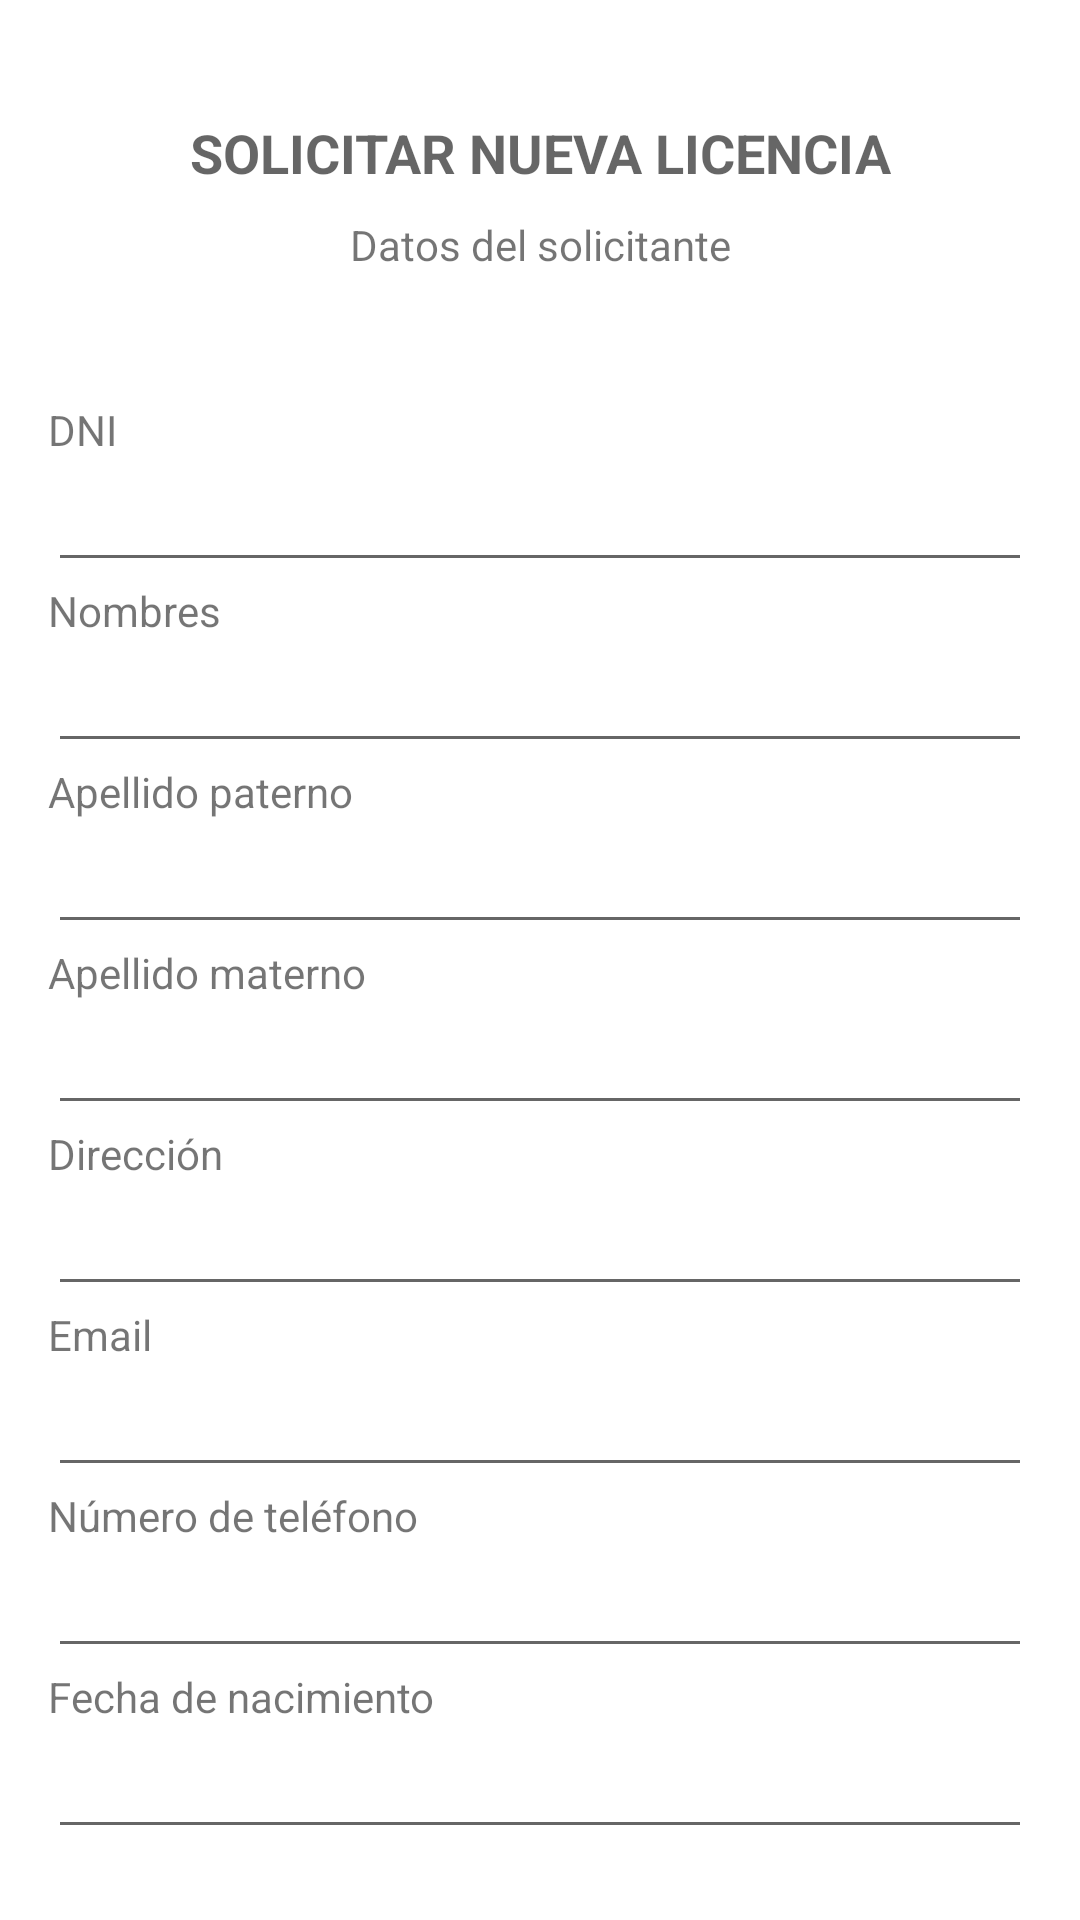

The Android layout XML behind this screen, and the referenced resources:
<!-- AndroidManifest.xml: application theme Theme.Transportesmptapp -->
<!-- res/layout/activity_request_new_license.xml -->
<?xml version="1.0" encoding="utf-8"?>
<androidx.constraintlayout.widget.ConstraintLayout xmlns:android="http://schemas.android.com/apk/res/android"
    xmlns:app="http://schemas.android.com/apk/res-auto"
    xmlns:tools="http://schemas.android.com/tools"
    android:layout_width="match_parent"
    android:layout_height="match_parent"
    android:clickable="true"
    tools:context=".RequestNewLicenseActivity">

    <androidx.constraintlayout.widget.Guideline
        android:id="@+id/guideline8"
        android:layout_width="wrap_content"
        android:layout_height="wrap_content"
        android:orientation="horizontal"
        app:layout_constraintGuide_begin="650dp" />

    <TextView
        android:id="@+id/textView11"
        android:layout_width="wrap_content"
        android:layout_height="wrap_content"
        android:text="@string/tv_new_license_title"
        android:textAllCaps="true"
        android:textAppearance="@style/TextAppearance.AppCompat.Medium"
        android:textStyle="bold"
        app:layout_constraintBottom_toTopOf="@+id/linearLayout2"
        app:layout_constraintEnd_toEndOf="parent"
        app:layout_constraintStart_toStartOf="parent"
        app:layout_constraintTop_toTopOf="parent"
        app:layout_constraintVertical_bias="0.513" />

    <LinearLayout
        android:id="@+id/linearLayout2"
        android:layout_width="0dp"
        android:layout_height="0dp"
        android:layout_marginStart="16dp"
        android:layout_marginEnd="16dp"
        android:gravity="clip_vertical|center_vertical"
        android:orientation="vertical"
        app:layout_constraintBottom_toTopOf="@+id/guideline8"
        app:layout_constraintEnd_toEndOf="parent"
        app:layout_constraintStart_toStartOf="parent"
        app:layout_constraintTop_toTopOf="@+id/guideline9">

        <TextView
            android:id="@+id/textView12"
            android:layout_width="wrap_content"
            android:layout_height="wrap_content"
            android:text="@string/tv_new_license_dni" />

        <EditText
            android:id="@+id/txtDni"
            android:layout_width="match_parent"
            android:layout_height="wrap_content"
            android:ems="10"
            android:inputType="textPersonName" />

        <TextView
            android:id="@+id/textView13"
            android:layout_width="wrap_content"
            android:layout_height="wrap_content"
            android:text="@string/tv_new_license_names" />

        <EditText
            android:id="@+id/txtNames"
            android:layout_width="match_parent"
            android:layout_height="wrap_content"
            android:ems="10"
            android:inputType="textPersonName" />

        <TextView
            android:id="@+id/textView14"
            android:layout_width="wrap_content"
            android:layout_height="wrap_content"
            android:text="@string/tv_new_license_first_last_name" />

        <EditText
            android:id="@+id/txtFirstLastName"
            android:layout_width="match_parent"
            android:layout_height="wrap_content"
            android:ems="10"
            android:inputType="textPersonName" />

        <TextView
            android:id="@+id/textView15"
            android:layout_width="wrap_content"
            android:layout_height="wrap_content"
            android:text="@string/tv_new_license_second_last_name" />

        <EditText
            android:id="@+id/txtSecondLastName"
            android:layout_width="match_parent"
            android:layout_height="wrap_content"
            android:ems="10"
            android:inputType="textPersonName" />

        <TextView
            android:id="@+id/textView16"
            android:layout_width="wrap_content"
            android:layout_height="wrap_content"
            android:text="@string/tv_new_license_address" />

        <EditText
            android:id="@+id/txtAddress"
            android:layout_width="match_parent"
            android:layout_height="wrap_content"
            android:ems="10"
            android:inputType="textPersonName" />

        <TextView
            android:id="@+id/textView17"
            android:layout_width="wrap_content"
            android:layout_height="wrap_content"
            android:text="@string/tv_new_license_email" />

        <EditText
            android:id="@+id/txtEmail"
            android:layout_width="match_parent"
            android:layout_height="wrap_content"
            android:ems="10"
            android:inputType="textEmailAddress" />

        <TextView
            android:id="@+id/textView18"
            android:layout_width="wrap_content"
            android:layout_height="wrap_content"
            android:text="@string/tv_new_license_phone_number" />

        <EditText
            android:id="@+id/txtPhoneNumber"
            android:layout_width="match_parent"
            android:layout_height="wrap_content"
            android:ems="10"
            android:inputType="phone" />

        <TextView
            android:id="@+id/textView20"
            android:layout_width="match_parent"
            android:layout_height="wrap_content"
            android:text="@string/tv_new_license_birth_date" />

        <EditText
            android:id="@+id/txtBirthDate"
            android:layout_width="match_parent"
            android:layout_height="wrap_content"
            android:ems="10"
            android:focusable="false"
            android:inputType="date" />

    </LinearLayout>

    <Button
        android:id="@+id/btnRequestNewLicenseNext"
        android:layout_width="wrap_content"
        android:layout_height="wrap_content"
        android:backgroundTint="#0D47A1"
        android:radius="20dp"
        android:text="@string/btn_new_license_next"
        android:textAllCaps="false"
        app:layout_constraintBottom_toBottomOf="parent"
        app:layout_constraintCircleRadius="100dp"
        app:layout_constraintEnd_toEndOf="parent"
        app:layout_constraintHorizontal_bias="0.947"
        app:layout_constraintStart_toStartOf="parent"
        app:layout_constraintTop_toTopOf="@+id/guideline8"
        app:layout_constraintVertical_bias="0.673" />

    <androidx.constraintlayout.widget.Guideline
        android:id="@+id/guideline9"
        android:layout_width="wrap_content"
        android:layout_height="wrap_content"
        android:orientation="horizontal"
        app:layout_constraintGuide_begin="100dp" />

    <Button
        android:id="@+id/btnRequestNewLicenseBack"
        android:layout_width="wrap_content"
        android:layout_height="wrap_content"
        android:backgroundTint="#FFFFFF"
        android:text="@string/btn_new_license_back"
        android:textAllCaps="false"
        android:textColor="#000000"
        app:icon="?attr/homeAsUpIndicator"
        app:iconTint="#000000"
        app:layout_constraintBottom_toBottomOf="parent"
        app:layout_constraintEnd_toEndOf="parent"
        app:layout_constraintHorizontal_bias="0.049"
        app:layout_constraintStart_toStartOf="parent"
        app:layout_constraintTop_toTopOf="@+id/guideline8"
        app:layout_constraintVertical_bias="0.673" />

    <TextView
        android:id="@+id/textView21"
        android:layout_width="wrap_content"
        android:layout_height="wrap_content"
        android:text="@string/tv_new_license_title_person_data"
        app:layout_constraintBottom_toTopOf="@+id/linearLayout2"
        app:layout_constraintEnd_toEndOf="parent"
        app:layout_constraintStart_toStartOf="parent"
        app:layout_constraintTop_toBottomOf="@+id/textView11" />

</androidx.constraintlayout.widget.ConstraintLayout>
<!-- resources referenced by this layout -->
<resources>
  <string name="btn_new_license_back">Inicio</string>
  <string name="btn_new_license_next">Siguiente</string>
  <string name="tv_new_license_address">Dirección</string>
  <string name="tv_new_license_birth_date">Fecha de nacimiento</string>
  <string name="tv_new_license_dni">DNI</string>
  <string name="tv_new_license_email">Email</string>
  <string name="tv_new_license_first_last_name">Apellido paterno</string>
  <string name="tv_new_license_names">Nombres</string>
  <string name="tv_new_license_phone_number">Número de teléfono</string>
  <string name="tv_new_license_second_last_name">Apellido materno</string>
  <string name="tv_new_license_title">Solicitar nueva licencia</string>
  <string name="tv_new_license_title_person_data">Datos del solicitante</string>
  <style name="Theme.Transportesmptapp" parent="Theme.MaterialComponents.DayNight.NoActionBar">
          
          <item name="colorPrimary">@color/purple_500</item>
          <item name="colorPrimaryVariant">@color/purple_700</item>
          <item name="colorOnPrimary">@color/white</item>
          
          <item name="colorSecondary">@color/teal_200</item>
          <item name="colorSecondaryVariant">@color/teal_700</item>
          <item name="colorOnSecondary">@color/black</item>
          
          <item name="android:statusBarColor" tools:targetApi="l">?attr/colorPrimaryVariant</item>
          
      </style>
  <color name="purple_500">#FF6200EE</color>
  <color name="purple_700">#FF3700B3</color>
  <color name="white">#FFFFFFFF</color>
  <color name="teal_200">#FF03DAC5</color>
  <color name="teal_700">#FF018786</color>
  <color name="black">#FF000000</color>
</resources>
